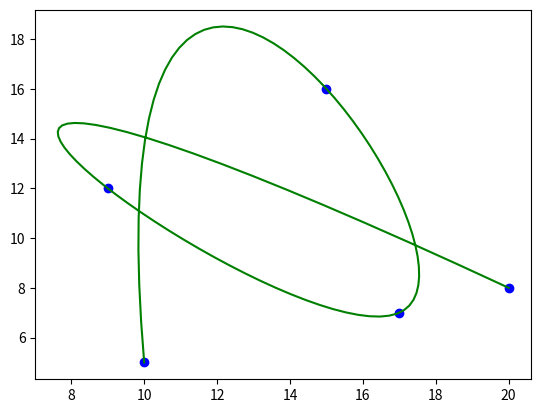

The script that saved this image:
from matplotlib import pyplot as plt
import numpy as np
from scipy import interpolate

# coordinates
x = np.array([10, 15, 17, 9, 20])
y = np.array([5, 16, 7, 12, 8])

# s=0 to pass through all points; per=F for open loop
path, u = interpolate.splprep([x, y], s = 0, per = False)

# fits for 100 evenly-spaced distance values
xi, yi = interpolate.splev(np.linspace(0, 1, 100), path)

# plot
fig, ax = plt.subplots(1, 1)
ax.plot(x, y, 'ob')
ax.plot(xi, yi, '-g')
plt.show()


# [redacted]

# Now imagine a drone flying over these waypoints, which is limited to turning on a single cartesian plane, let's say at 1 radian per second.
# While the B-spline representation is nice, it may exceed turning limit when consecutive waypoints reach pi radians
# So we need a way to introduce a turning limit, which is a function of time

# My approach would be to define a function which travels between 3 points using the maximum turning velocity, and use it in an iterative approach for all coordinate values.

# Fastest point to point is a straight line

# Largest turn is pi radians

# If max angular velocity is 1 rad per sec, then,
# Circumference of minimum turning circle = (velocity * 2 * pi) / 1
# A full circle would be completed in (2 * pi) * 1 seconds (doesn't depend on thrust velocity)
# Radius of minimum turning circle is given by velocity / maximum angular velocity (1)

# I would first look at the shortest time between 3 points where the third point is in the same location as the first
# The shortest distance and time would be a straight line until the vehicle reaches the tangent on the minimum turning circle centred at a radius-length away from the 2nd point in the direction of half the distance between the 1nd point and the 3rd point (in this case, the same direction as 1st and 3rd are at the same location)

# I will have a try at this problem this week and see if I can can get something to work with matplotlib
